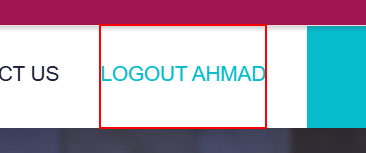
Workflow: Main

Step 1 [try]: find the link 'Logout *' in window 'ArtiKeys' (chrome.exe)

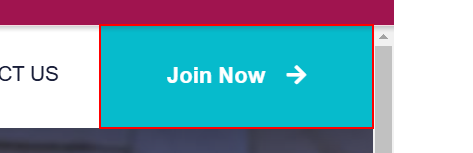
Step 2: find the link 'Join Now' in window 'ArtiKeys' (chrome.exe)
